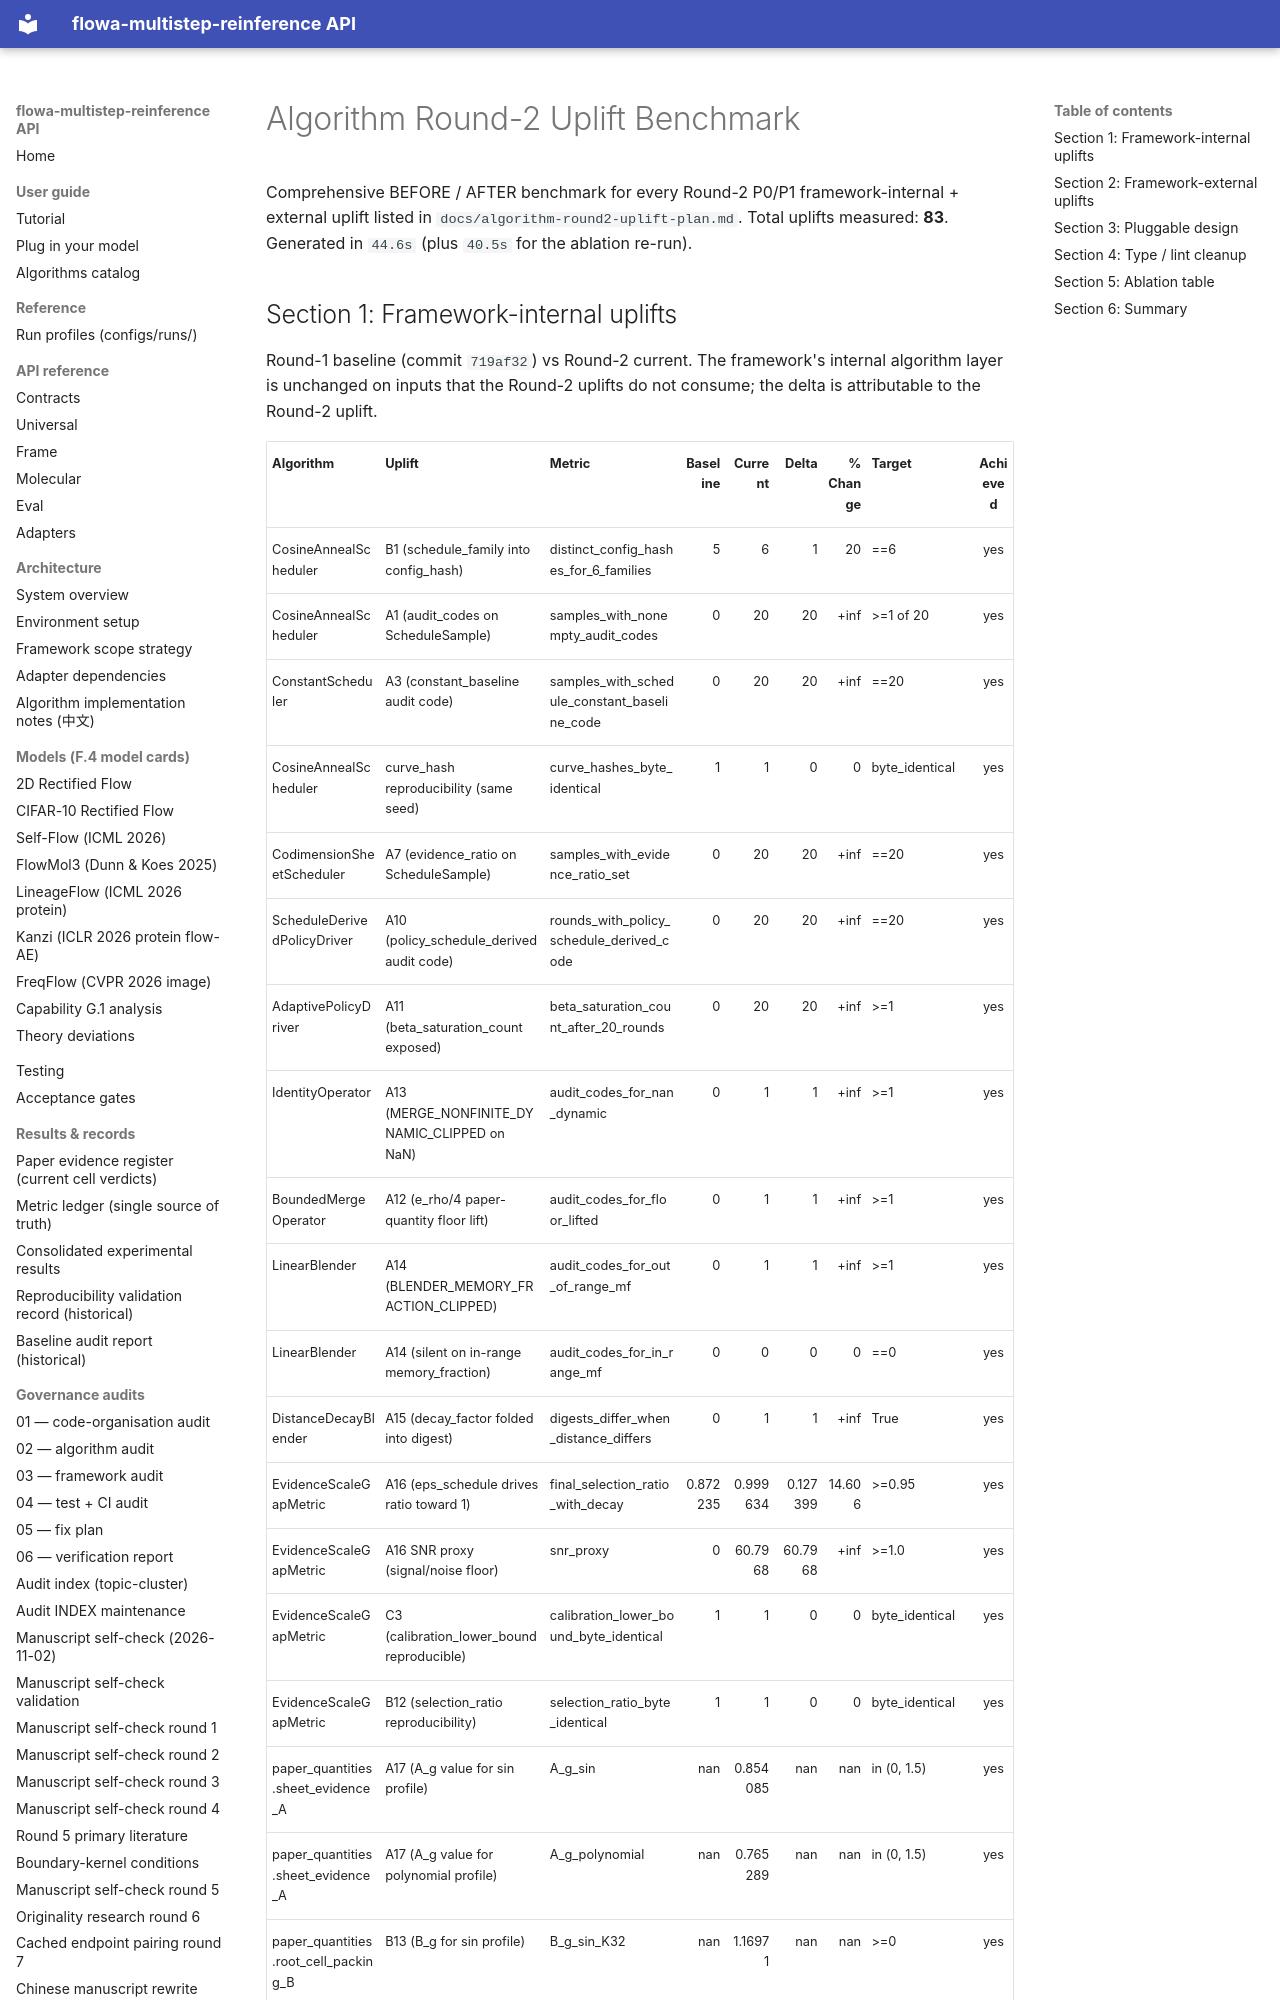

repository: silverenternal/flowa-multistep-reinference · page: benchmark-round2-uplifts/index.html · generator: mkdocs

# Algorithm Round-2 Uplift Benchmark


Comprehensive BEFORE / AFTER benchmark for every Round-2 P0/P1 framework-internal + external uplift listed in `docs/algorithm-round2-uplift-plan.md`. Total uplifts measured: **83**. Generated in `44.6s` (plus `40.5s` for the ablation re-run).
